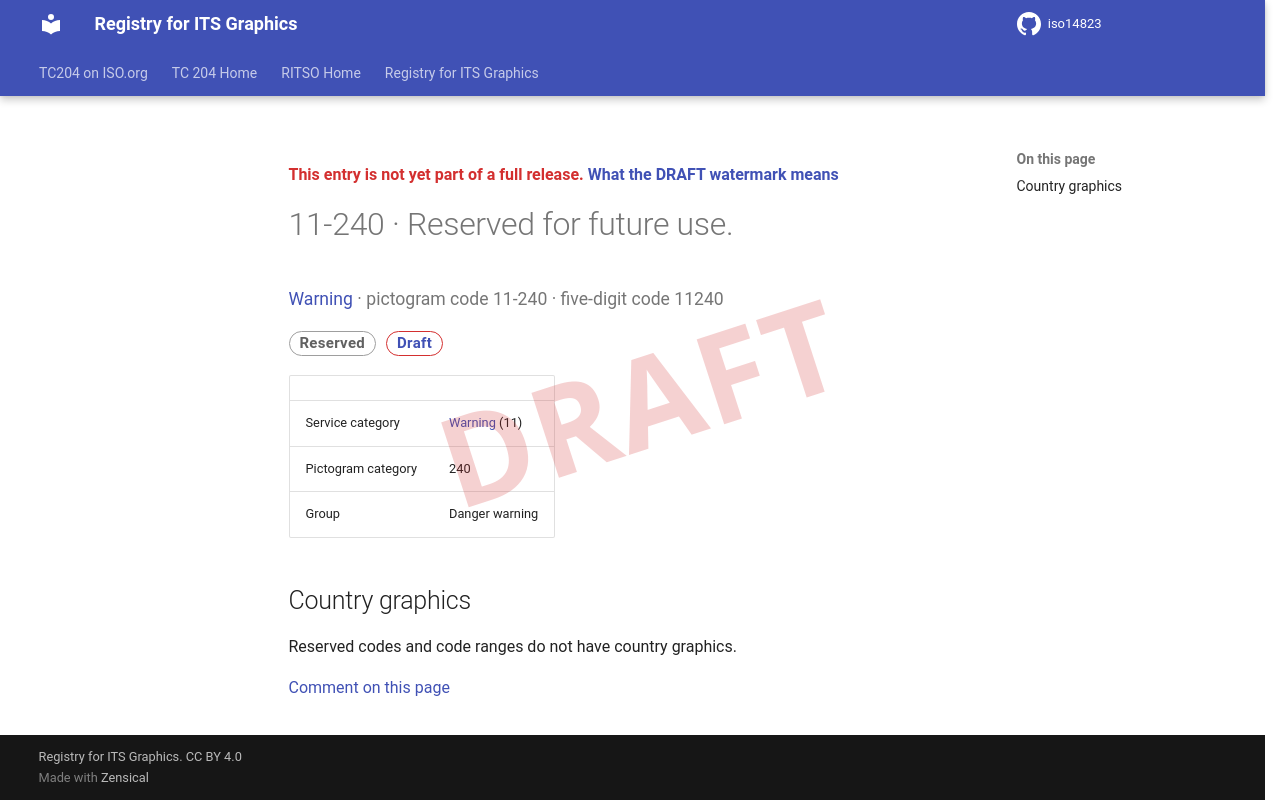

repository: k-vaughn/iso14823 · page: v0.1.0-alpha.1/signs/11-240/index.html · generator: mkdocs

<div class="draft4-watermark" aria-hidden="true"></div>

<p class="draft-note">This entry is not yet part of a full release. <a href="../#draft-watermark">What the DRAFT watermark means</a></p>

# 11-240 · Reserved for future use.

<p class="sign-kicker"><a href="../categories/11/">Warning</a> · pictogram code 11-240 · five-digit code 11240</p>
<p class="sign-chips"><span class="chip chip-reserved">Reserved</span> <a class="chip chip-draft" href="../#draft-watermark">Draft</a></p>
| | |
| --- | --- |
| Service category | <a href="../categories/11/">Warning</a> (11) |
| Pictogram category | 240 |
| Group | Danger warning |

## Country graphics

<p>Reserved codes and code ranges do not have country graphics.</p>

[Comment on this page](https://github.com/k-vaughn/iso14823/issues/new?template=page-feedback.yml&title=%5BPage+feedback%5D+11-240+%C2%B7+Reserved+for+future+use.&page-title=11-240+%C2%B7+Reserved+for+future+use.&page-path=signs%2F11-240.md)
